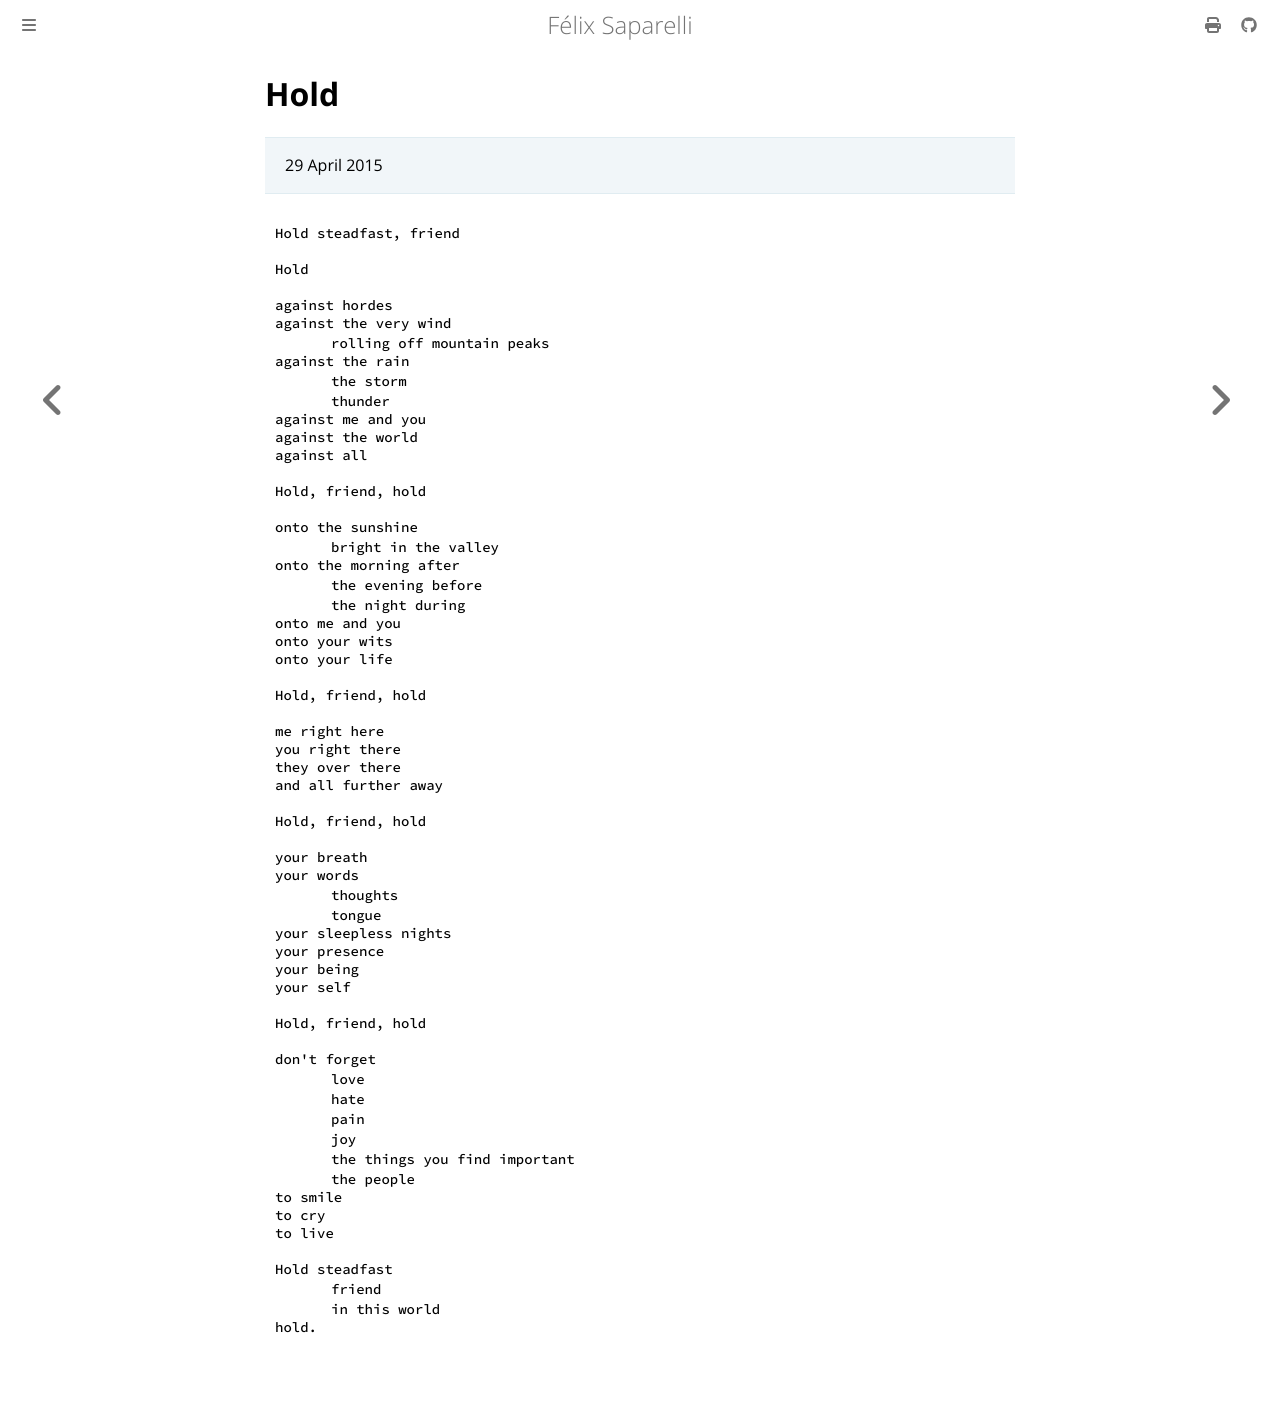

repository: passcod/blook · page: fiction/poetry/hold.html · generator: mdbook

# Hold

> 29 April 2015

```text
Hold steadfast, friend

Hold

against hordes  
against the very wind  
　　　　rolling off mountain peaks  
against the rain  
　　　　the storm  
　　　　thunder  
against me and you  
against the world  
against all

Hold, friend, hold

onto the sunshine  
　　　　bright in the valley  
onto the morning after  
　　　　the evening before  
　　　　the night during  
onto me and you  
onto your wits  
onto your life

Hold, friend, hold

me right here  
you right there  
they over there  
and all further away

Hold, friend, hold

your breath  
your words  
　　　　thoughts  
　　　　tongue  
your sleepless nights  
your presence  
your being  
your self

Hold, friend, hold

don't forget  
　　　　love  
　　　　hate  
　　　　pain  
　　　　joy  
　　　　the things you find important  
　　　　the people  
to smile  
to cry  
to live

Hold steadfast  
　　　　friend  
　　　　in this world  
hold.
```
